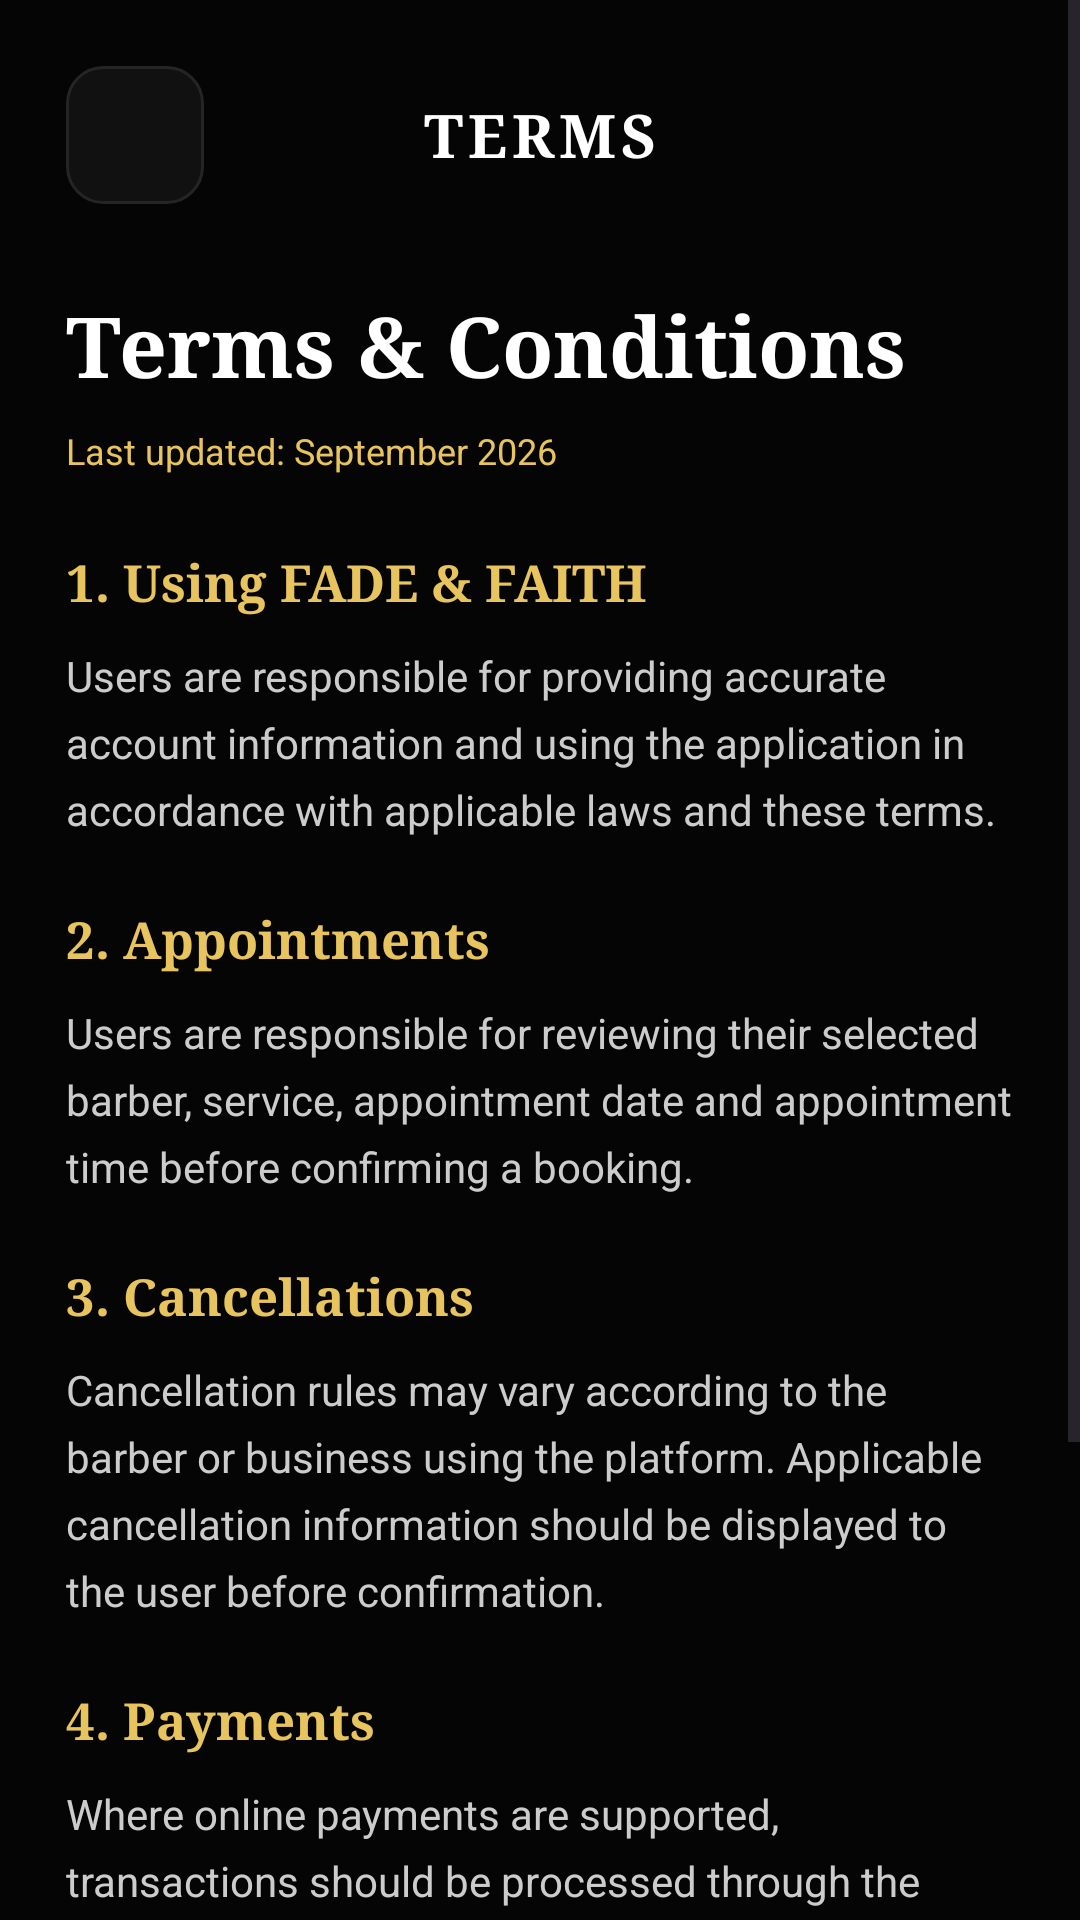

Layout XML and referenced resources for this Android screen:
<!-- AndroidManifest.xml: application theme Theme.FadeandFaith -->
<!-- res/layout/activity_terms.xml -->
<?xml version="1.0" encoding="utf-8"?>
<ScrollView
    xmlns:android="http://schemas.android.com/apk/res/android"
    android:layout_width="match_parent"
    android:layout_height="match_parent"
    android:background="@color/ff_background"
    android:fillViewport="true">

    <LinearLayout
        android:layout_width="match_parent"
        android:layout_height="wrap_content"
        android:orientation="vertical"
        android:padding="22dp">

        <LinearLayout
            android:layout_width="match_parent"
            android:layout_height="wrap_content"
            android:gravity="center_vertical"
            android:orientation="horizontal"
            android:layout_marginBottom="28dp">

            <ImageView
                android:id="@+id/backButton"
                android:layout_width="46dp"
                android:layout_height="46dp"
                android:padding="12dp"
                android:src="@drawable/arrowback"
                android:contentDescription="Back"
                android:background="@drawable/iconbutton" />

            <TextView
                android:fontFamily="serif"
                android:layout_width="0dp"
                android:layout_height="wrap_content"
                android:layout_weight="1"
                android:gravity="center"
                android:text="TERMS"
                android:textColor="#FFFFFF"
                android:textSize="20sp"
                android:textStyle="bold"
                android:letterSpacing="0.08" />

            <View
                android:layout_width="46dp"
                android:layout_height="46dp" />

        </LinearLayout>

        <TextView
            android:fontFamily="serif"
            android:layout_width="match_parent"
            android:layout_height="wrap_content"
            android:text="Terms &amp; Conditions"
            android:textColor="#FFFFFF"
            android:textSize="28sp"
            android:textStyle="bold"
            android:layout_marginBottom="8dp" />

        <TextView
            android:layout_width="match_parent"
            android:layout_height="wrap_content"
            android:text="Last updated: September 2026"
            android:textColor="#E8C45E"
            android:textSize="12sp"
            android:layout_marginBottom="24dp" />

        <TextView
            android:fontFamily="serif"
            android:layout_width="match_parent"
            android:layout_height="wrap_content"
            android:text="1. Using FADE &amp; FAITH"
            android:textColor="#E8C45E"
            android:textSize="17sp"
            android:textStyle="bold" />

        <TextView
            android:layout_width="match_parent"
            android:layout_height="wrap_content"
            android:text="Users are responsible for providing accurate account information and using the application in accordance with applicable laws and these terms."
            android:textColor="#CCCCCC"
            android:textSize="14sp"
            android:lineSpacingExtra="6dp"
            android:layout_marginTop="10dp"
            android:layout_marginBottom="22dp" />

        <TextView
            android:fontFamily="serif"
            android:layout_width="match_parent"
            android:layout_height="wrap_content"
            android:text="2. Appointments"
            android:textColor="#E8C45E"
            android:textSize="17sp"
            android:textStyle="bold" />

        <TextView
            android:layout_width="match_parent"
            android:layout_height="wrap_content"
            android:text="Users are responsible for reviewing their selected barber, service, appointment date and appointment time before confirming a booking."
            android:textColor="#CCCCCC"
            android:textSize="14sp"
            android:lineSpacingExtra="6dp"
            android:layout_marginTop="10dp"
            android:layout_marginBottom="22dp" />

        <TextView
            android:fontFamily="serif"
            android:layout_width="match_parent"
            android:layout_height="wrap_content"
            android:text="3. Cancellations"
            android:textColor="#E8C45E"
            android:textSize="17sp"
            android:textStyle="bold" />

        <TextView
            android:layout_width="match_parent"
            android:layout_height="wrap_content"
            android:text="Cancellation rules may vary according to the barber or business using the platform. Applicable cancellation information should be displayed to the user before confirmation."
            android:textColor="#CCCCCC"
            android:textSize="14sp"
            android:lineSpacingExtra="6dp"
            android:layout_marginTop="10dp"
            android:layout_marginBottom="22dp" />

        <TextView
            android:fontFamily="serif"
            android:layout_width="match_parent"
            android:layout_height="wrap_content"
            android:text="4. Payments"
            android:textColor="#E8C45E"
            android:textSize="17sp"
            android:textStyle="bold" />

        <TextView
            android:layout_width="match_parent"
            android:layout_height="wrap_content"
            android:text="Where online payments are supported, transactions should be processed through the selected payment provider. Payment details should not be stored insecurely by the application."
            android:textColor="#CCCCCC"
            android:textSize="14sp"
            android:lineSpacingExtra="6dp"
            android:layout_marginTop="10dp"
            android:layout_marginBottom="22dp" />

        <TextView
            android:fontFamily="serif"
            android:layout_width="match_parent"
            android:layout_height="wrap_content"
            android:text="5. Service Availability"
            android:textColor="#E8C45E"
            android:textSize="17sp"
            android:textStyle="bold" />

        <TextView
            android:layout_width="match_parent"
            android:layout_height="wrap_content"
            android:text="Appointment availability depends on the operating hours, services and schedules configured by the relevant barber or business."
            android:textColor="#CCCCCC"
            android:textSize="14sp"
            android:lineSpacingExtra="6dp"
            android:layout_marginTop="10dp"
            android:layout_marginBottom="30dp" />

    </LinearLayout>

</ScrollView>
<!-- resources referenced by this layout -->
<resources>
  <color name="ff_background">#FF050505</color>
  <!-- drawable iconbutton (drawable) -->
  <?xml version="1.0" encoding="utf-8"?>
  <shape xmlns:android="http://schemas.android.com/apk/res/android">
  
      <solid android:color="#111111" />
  
      <stroke
          android:width="1dp"
          android:color="#252525" />
  
      <corners android:radius="12dp" />
  
  </shape>
  <style name="Theme.FadeandFaith" parent="Base.Theme.FadeandFaith" />
  <style name="Base.Theme.FadeandFaith" parent="Theme.Material3.DayNight.NoActionBar">
          
          
      </style>
</resources>
